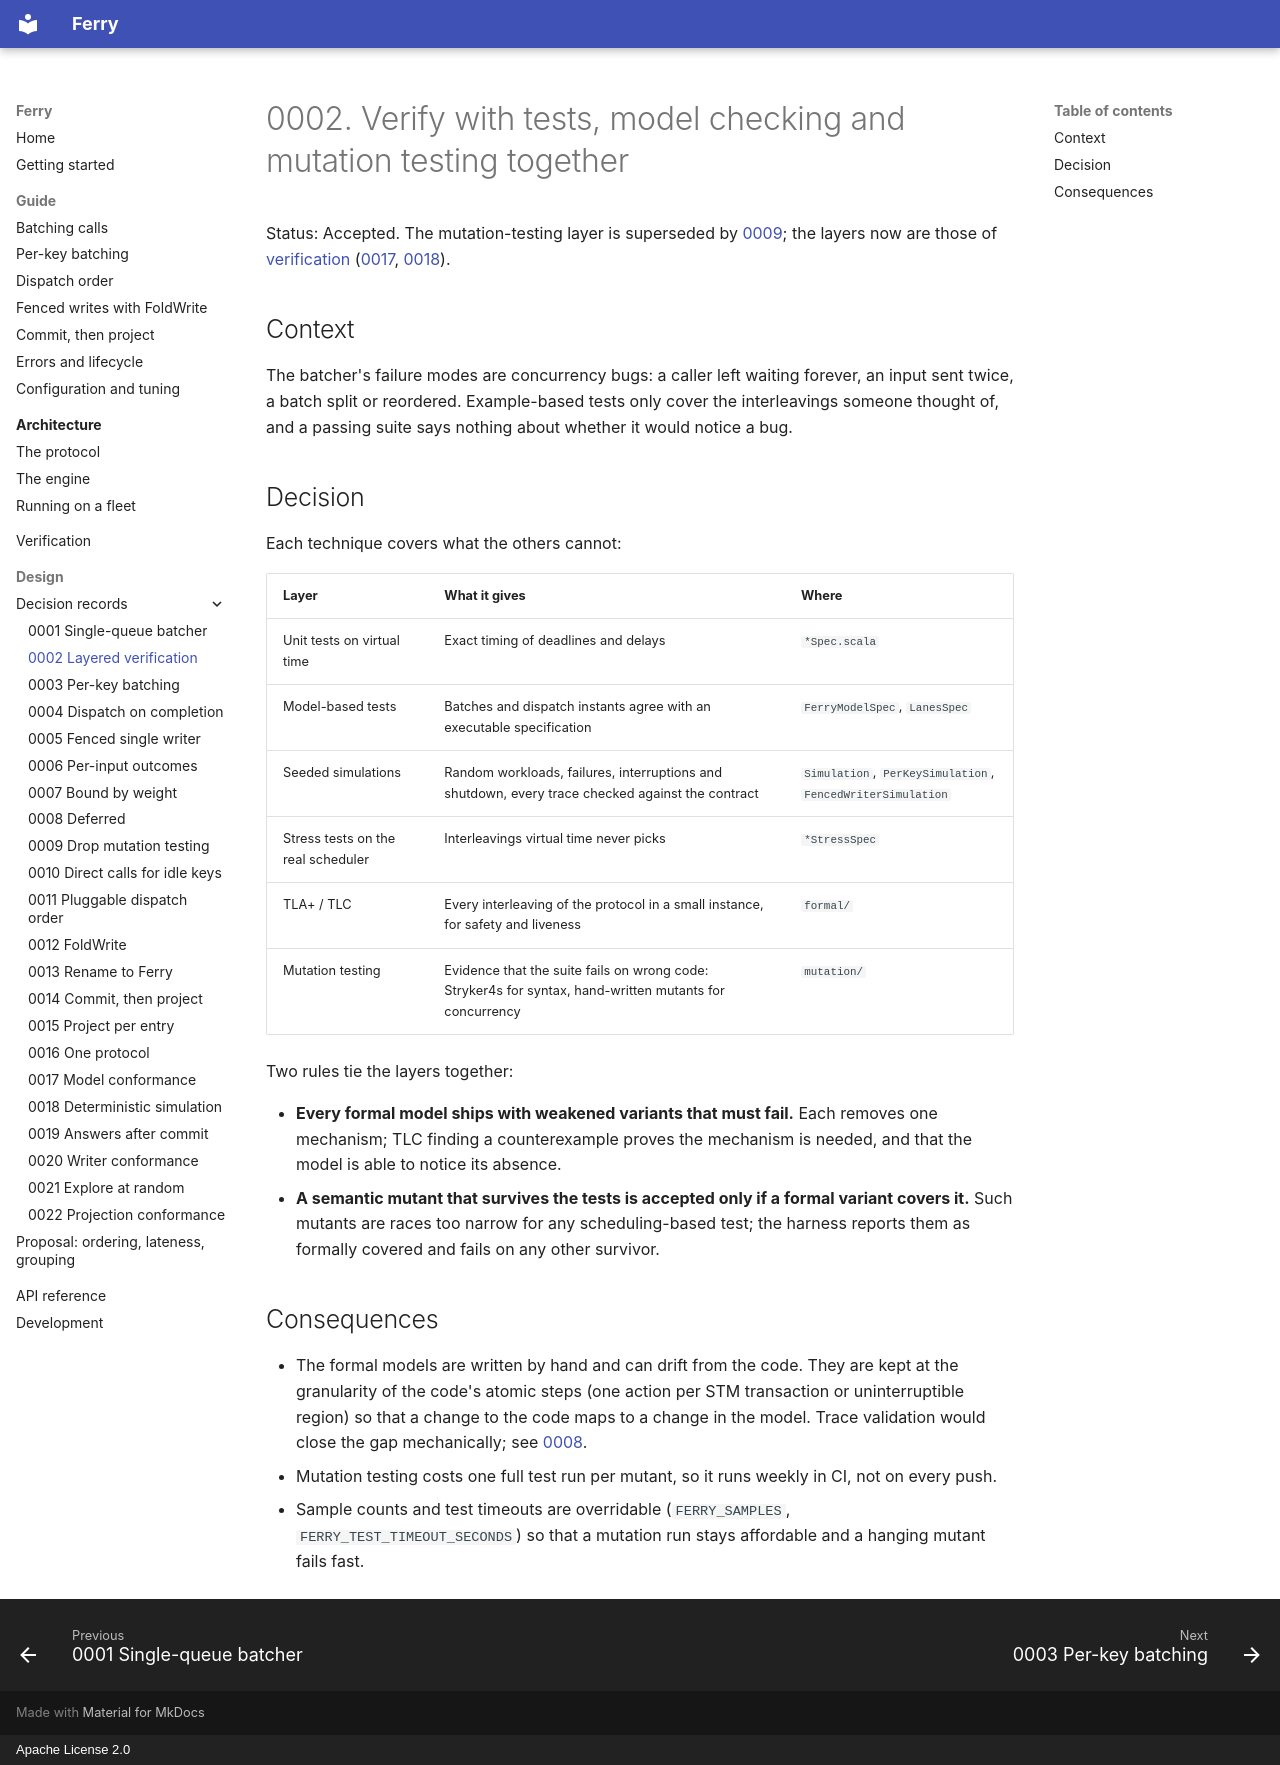

repository: EtaCassiopeia/zio-ferry · page: decisions/0002-layered-verification/index.html · generator: mkdocs · copyright: Apache License 2.0

# 0002. Verify with tests, model checking and mutation testing together

Status: Accepted. The mutation-testing layer is superseded by [0009](0009-drop-mutation-testing.md); the layers now are
those of [verification](../verification.md) ([0017](0017-model-conformance.md), [0018](0018-deterministic-simulation.md)).

## Context

The batcher's failure modes are concurrency bugs: a caller left waiting forever, an input sent twice, a batch split or
reordered. Example-based tests only cover the interleavings someone thought of, and a passing suite says nothing
about whether it would notice a bug.

## Decision

Each technique covers what the others cannot:

| Layer | What it gives | Where |
|---|---|---|
| Unit tests on virtual time | Exact timing of deadlines and delays | `*Spec.scala` |
| Model-based tests | Batches and dispatch instants agree with an executable specification | `FerryModelSpec`, `LanesSpec` |
| Seeded simulations | Random workloads, failures, interruptions and shutdown, every trace checked against the contract | `Simulation`, `PerKeySimulation`, `FencedWriterSimulation` |
| Stress tests on the real scheduler | Interleavings virtual time never picks | `*StressSpec` |
| TLA+ / TLC | Every interleaving of the protocol in a small instance, for safety and liveness | `formal/` |
| Mutation testing | Evidence that the suite fails on wrong code: Stryker4s for syntax, hand-written mutants for concurrency | `mutation/` |

Two rules tie the layers together:

- **Every formal model ships with weakened variants that must fail.** Each removes one mechanism; TLC finding a
  counterexample proves the mechanism is needed, and that the model is able to notice its absence.
- **A semantic mutant that survives the tests is accepted only if a formal variant covers it.** Such mutants are races
  too narrow for any scheduling-based test; the harness reports them as formally covered and fails on any other
  survivor.

## Consequences

- The formal models are written by hand and can drift from the code. They are kept at the granularity of the code's
  atomic steps (one action per STM transaction or uninterruptible region) so that a change to the code maps to a change
  in the model. Trace validation would close the gap mechanically; see [0008](0008-deferred.md).
- Mutation testing costs one full test run per mutant, so it runs weekly in CI, not on every push.
- Sample counts and test timeouts are overridable (`FERRY_SAMPLES`, `FERRY_TEST_TIMEOUT_SECONDS`) so that a
  mutation run stays affordable and a hanging mutant fails fast.
